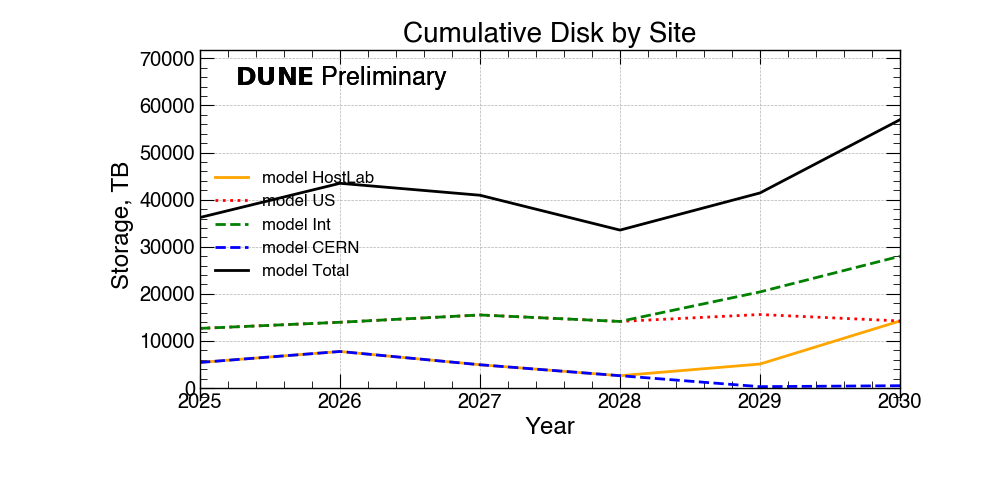

Source data for this figure (header and first rows):
Locations, 2025, 2026, 2027, 2028, 2029, 2030
HostLab, 5442, 7767, 4950, 2625, 5100, 14240
US, 12667, 13971, 15520, 14145, 15613, 14250
Int, 12667, 13971, 15520, 14145, 20413, 27990
CERN, 5442, 7767, 4950, 2625, 300, 500
Total, 36218, 43476, 40940, 33540, 41427, 56980
